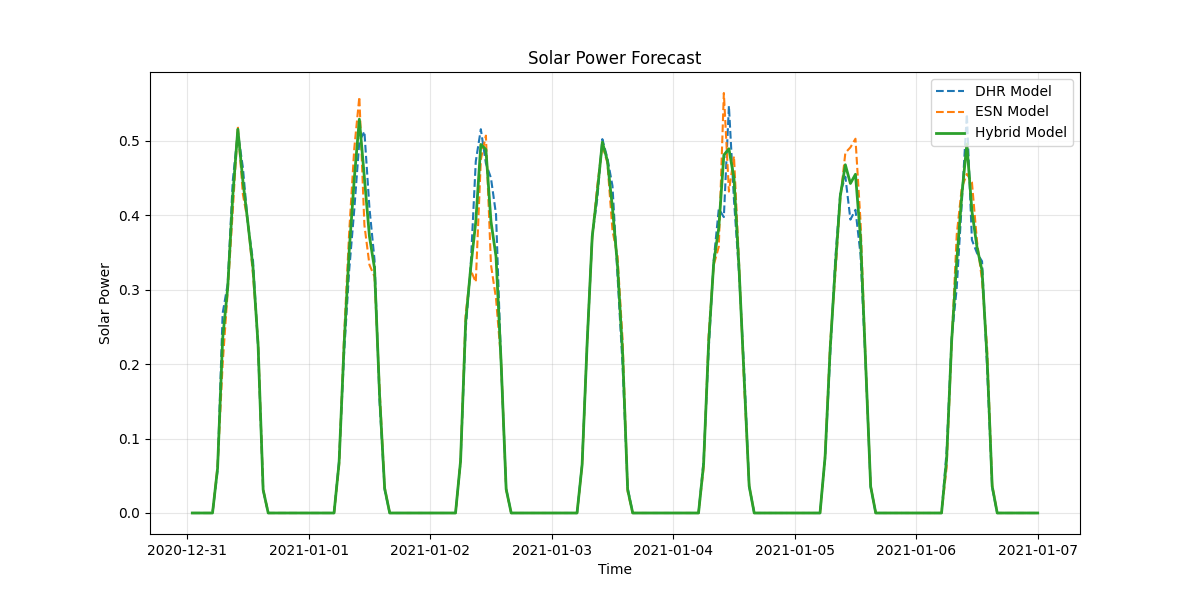

Data behind this chart, as committed beside it:
timestamp, dhr_forecast, esn_forecast, hybrid_forecast
2020-12-31 01:00:00, 0.0, 0.0, 0.0
2020-12-31 02:00:00, 0.0, 0.0, 0.0
2020-12-31 03:00:00, 0.0, 0.0, 0.0
2020-12-31 04:00:00, 0.0, 0.0, 0.0
2020-12-31 05:00:00, 0.0, 0.0, 0.0
2020-12-31 06:00:00, 0.05736, 0.06309, 0.06023
2020-12-31 07:00:00, 0.2682, 0.2, 0.2341
2020-12-31 08:00:00, 0.3077, 0.2981, 0.3029
2020-12-31 09:00:00, 0.4464, 0.4061, 0.4262
2020-12-31 10:00:00, 0.5117, 0.5196, 0.5157
2020-12-31 11:00:00, 0.4639, 0.428, 0.446
2020-12-31 12:00:00, 0.3873, 0.3908, 0.389
2020-12-31 13:00:00, 0.3389, 0.3197, 0.3293
2020-12-31 14:00:00, 0.2222, 0.23, 0.2261
2020-12-31 15:00:00, 0.03062, 0.0318, 0.03121
2020-12-31 16:00:00, 0.0, 0.0, 0.0
2020-12-31 17:00:00, 0.0, 0.0, 0.0
2020-12-31 18:00:00, 0.0, 0.0, 0.0
2020-12-31 19:00:00, 0.0, 0.0, 0.0
2020-12-31 20:00:00, 0.0, 0.0, 0.0
2020-12-31 21:00:00, 0.0, 0.0, 0.0
2020-12-31 22:00:00, 0.0, 0.0, 0.0
2020-12-31 23:00:00, 0.0, 0.0, 0.0
2021-01-01 00:00:00, 0.0, 0.0, 0.0
2021-01-01 01:00:00, 0.0, 0.0, 0.0
2021-01-01 02:00:00, 0.0, 0.0, 0.0
2021-01-01 03:00:00, 0.0, 0.0, 0.0
2021-01-01 04:00:00, 0.0, 0.0, 0.0
2021-01-01 05:00:00, 0.0, 0.0, 0.0
2021-01-01 06:00:00, 0.07065, 0.06442, 0.06754
2021-01-01 07:00:00, 0.2157, 0.2392, 0.2275
2021-01-01 08:00:00, 0.3267, 0.3778, 0.3523
2021-01-01 09:00:00, 0.4076, 0.4899, 0.4487
2021-01-01 10:00:00, 0.4992, 0.559, 0.5291
2021-01-01 11:00:00, 0.5125, 0.3868, 0.4496
2021-01-01 12:00:00, 0.4095, 0.3334, 0.3714
2021-01-01 13:00:00, 0.3399, 0.3175, 0.3287
2021-01-01 14:00:00, 0.1494, 0.1664, 0.1579
2021-01-01 15:00:00, 0.03147, 0.03455, 0.03301
2021-01-01 16:00:00, 0.0, 0.0, 0.0
2021-01-01 17:00:00, 0.0, 0.0, 0.0
2021-01-01 18:00:00, 0.0, 0.0, 0.0
2021-01-01 19:00:00, 0.0, 0.0, 0.0
2021-01-01 20:00:00, 0.0, 0.0, 0.0
2021-01-01 21:00:00, 0.0, 0.0, 0.0
2021-01-01 22:00:00, 0.0, 0.0, 0.0
2021-01-01 23:00:00, 0.0, 0.0, 0.0
2021-01-02 00:00:00, 0.0, 0.0, 0.0
2021-01-02 01:00:00, 0.0, 0.0, 0.0
2021-01-02 02:00:00, 0.0, 0.0, 0.0
2021-01-02 03:00:00, 0.0, 0.0, 0.0
2021-01-02 04:00:00, 0.0, 0.0, 0.0
2021-01-02 05:00:00, 0.0, 0.0, 0.0
2021-01-02 06:00:00, 0.06883, 0.0714, 0.07012
2021-01-02 07:00:00, 0.2459, 0.2666, 0.2562
2021-01-02 08:00:00, 0.3328, 0.3262, 0.3295
2021-01-02 09:00:00, 0.4724, 0.3102, 0.3913
2021-01-02 10:00:00, 0.5156, 0.4748, 0.4952
2021-01-02 11:00:00, 0.4696, 0.507, 0.4883
2021-01-02 12:00:00, 0.45, 0.3335, 0.3917
... 108 more rows
